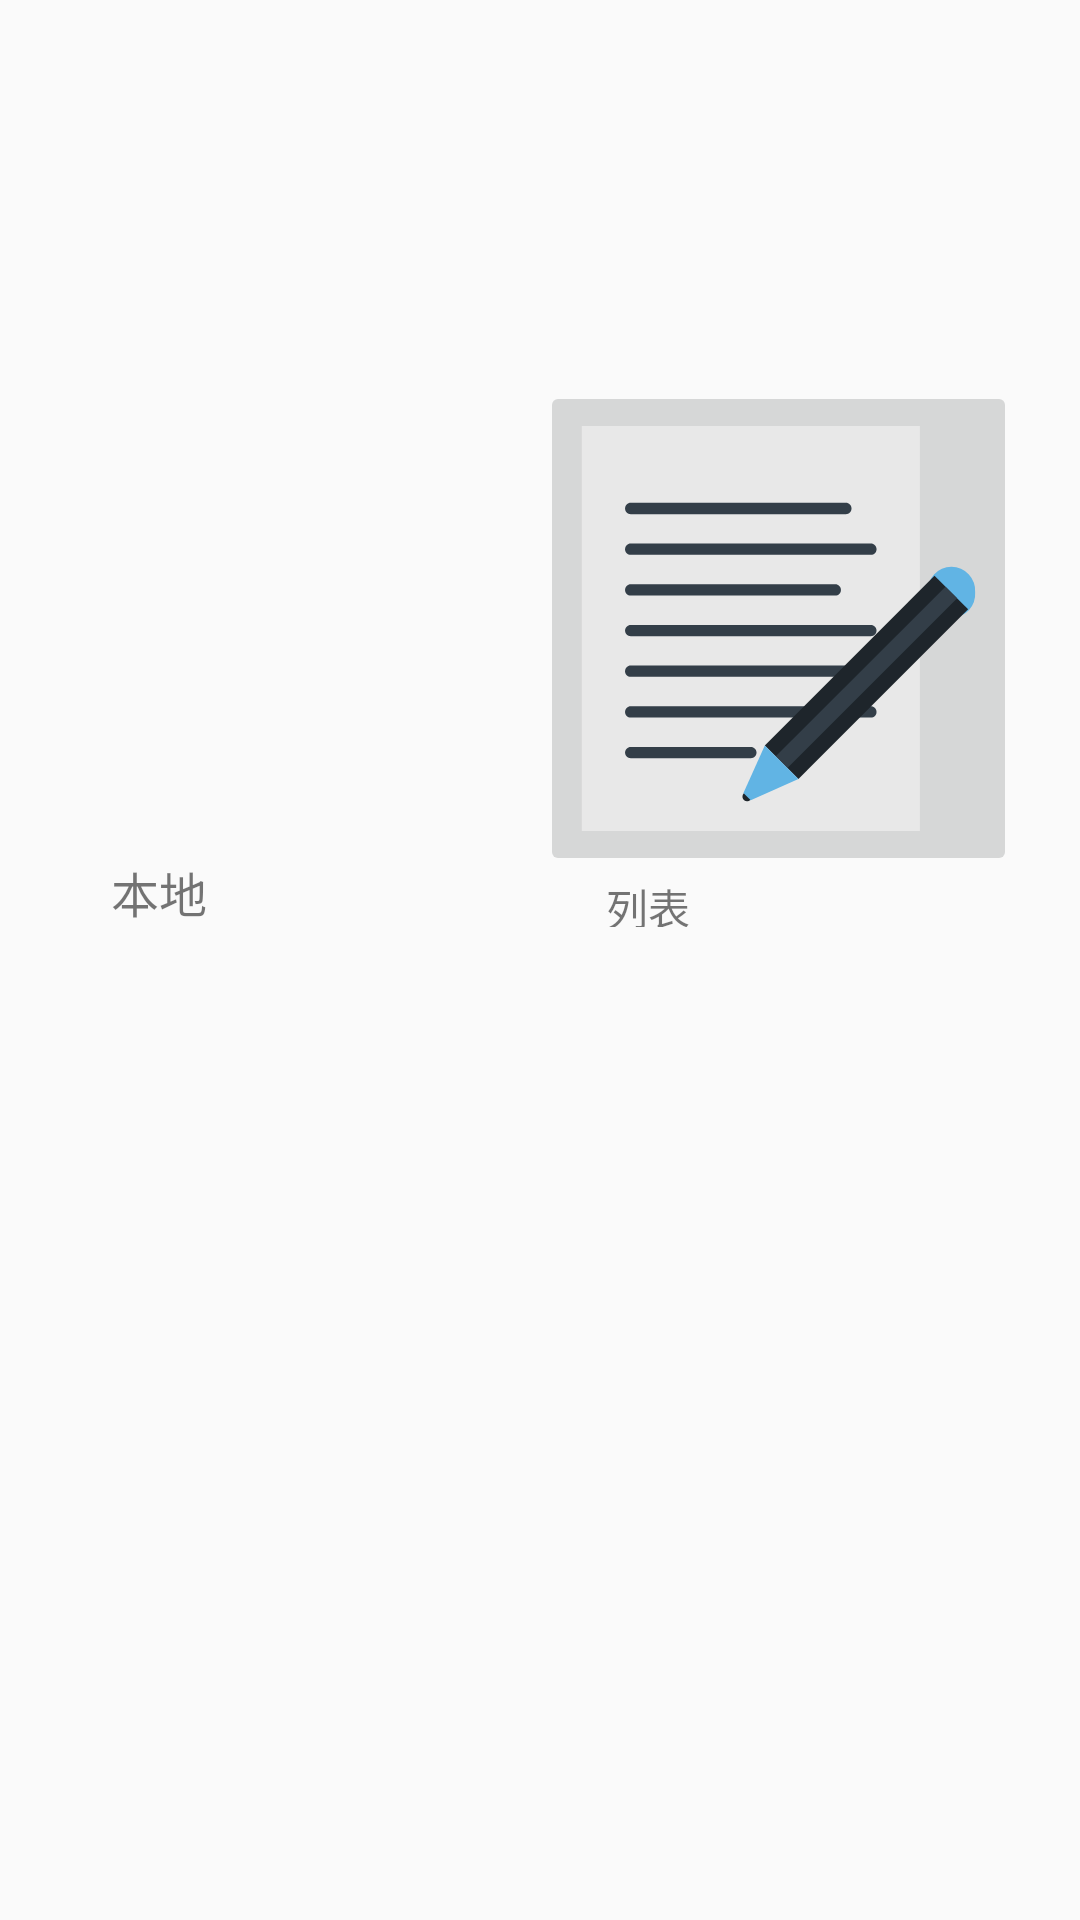

Produce the Android XML layout that renders to this screen, including the resource entries it uses.
<!-- AndroidManifest.xml: application theme AppTheme -->
<!-- res/layout/testfragment.xml -->
<?xml version="1.0" encoding="utf-8"?>
<RelativeLayout xmlns:android="http://schemas.android.com/apk/res/android"
    xmlns:app="http://schemas.android.com/apk/res-auto"
    xmlns:tools="http://schemas.android.com/tools"
    android:layout_width="match_parent"
    android:layout_height="match_parent"
    android:orientation="vertical">



    <TextView
        android:id="@+id/id_tv"
        android:layout_width="wrap_content"
        android:layout_height="wrap_content"
        android:layout_centerInParent="true"
        android:textSize="16sp" />

    <Button
        android:id="@+id/id_btn"
        android:visibility="gone"
        android:layout_marginTop="10dp"
        android:layout_centerHorizontal="true"
        android:layout_width="wrap_content"
        android:layout_height="wrap_content"
        android:layout_below="@id/id_tv"
        android:text="切换" />

    <ImageButton
        android:layout_width="wrap_content"
        android:layout_height="wrap_content"
        app:srcCompat="@drawable/local"
        android:id="@+id/ib_local"
        android:layout_above="@+id/id_tv"
        android:layout_toLeftOf="@+id/id_tv"
        android:layout_toStartOf="@+id/id_tv"
        android:layout_marginRight="11dp"
        android:layout_marginEnd="11dp"
        android:layout_marginBottom="28dp"
        android:background="#E0000000"
        android:scaleType="centerInside"/>

    <TextView
        android:text="本地"
        android:layout_width="wrap_content"
        android:layout_height="wrap_content"
        android:layout_above="@+id/id_tv"
        android:layout_toRightOf="@+id/id_btn"
        android:layout_toEndOf="@+id/id_btn"
        android:layout_marginLeft="37dp"
        android:layout_marginStart="37dp"
        android:id="@+id/textView"
        android:textSize="16dp"/>

    <LinearLayout
        android:orientation="vertical"
        android:layout_width="200dp"
        android:layout_height="200dp"
        android:layout_toRightOf="@+id/ib_local"
        android:weightSum="1"
        android:layout_above="@+id/id_tv">

        <ImageButton
            android:layout_height="87dp"
            android:layout_below="@+id/id_tv"
            android:layout_marginTop="18dp"
            android:id="@+id/ib_list"
            android:src="@drawable/ic_list"
            android:layout_width="159dp"
            android:layout_weight="1.05"
            android:scaleType="centerInside"/>

        <TextView
            android:text="列表"
            android:layout_width="match_parent"
            android:layout_height="wrap_content"
            android:layout_alignBottom="@+id/id_tv"
            android:layout_toRightOf="@+id/id_tv"
            android:layout_toEndOf="@+id/id_tv"
            android:layout_marginLeft="22dp"
            android:layout_marginStart="22dp"
            android:id="@+id/textView3"
            android:layout_below="@+id/linearLayout" />
    </LinearLayout>

</RelativeLayout>
<!-- resources referenced by this layout -->
<resources>
  <!-- drawable ic_list: vector/xml drawable (drawable, 2062 chars, omitted) -->
  <style name="AppTheme" parent="Theme.AppCompat.Light.DarkActionBar">
          
          <item name="colorPrimary">@color/colorPrimary</item>
          <item name="colorPrimaryDark">@color/colorPrimaryDark</item>
          <item name="colorAccent">@color/colorAccent</item>
          <item name="android:windowActionBarOverlay">true</item>
      </style>
  <!-- not gathered from this repository: default colours our renderer supplied (Android Studio template values) -->
  <color name="colorPrimary">#FF6200EE</color>
  <color name="colorPrimaryDark">#FF3700B3</color>
  <color name="colorAccent">#FF03DAC5</color>
</resources>
